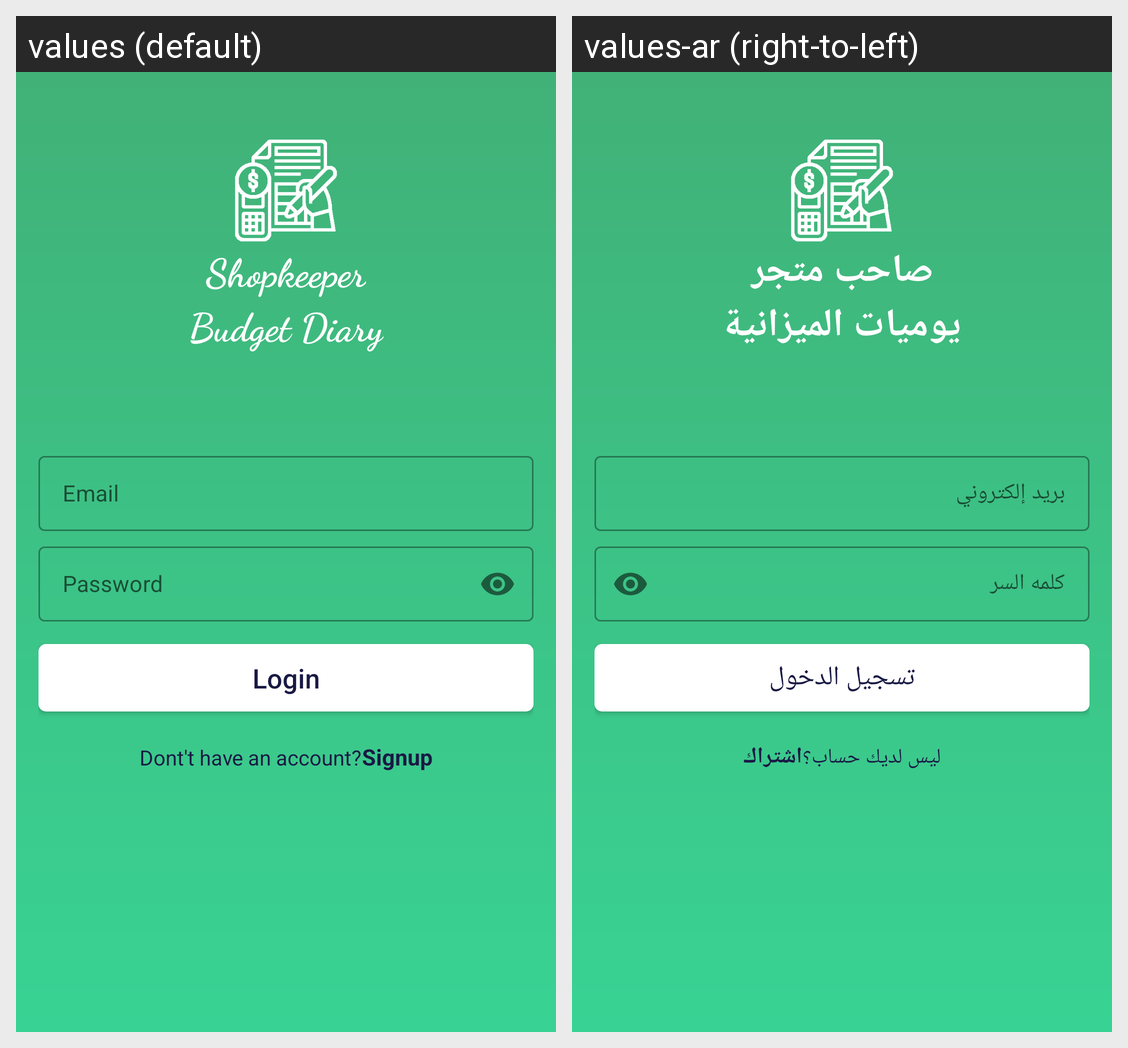

Locale-by-locale string values for the Android screen shown in this grid:
Android screen res/layout/activity_login.xml rendered under 2 locales, left to right: values (default), values-ar (right-to-left). Device: Nexus 5 (rendered at 1080×1920; each locale shown at half size, 540×960, under a caption strip naming it); theme Theme.ShopkeeperBudgetDiary.
Strings drawn on this screen, with the default value and each locale's value (text and hints the layout hard-codes, and strings that could not be matched under every locale, appear in the picture but are not listed):

Shopkeeper
  values: Shopkeeper
  values-ar: صاحب متجر

BudgetDiary
  values: Budget Diary
  values-ar: يوميات الميزانية

Email
  values: Email
  values-ar: بريد إلكتروني

Password
  values: Password
  values-ar: كلمه السر

Login
  values: Login
  values-ar: تسجيل الدخول

Dontthaveanaccount
  values: Dont't have an account?
  values-ar: ليس لديك حساب؟

Signup
  values: Signup
  values-ar: اشتراك
